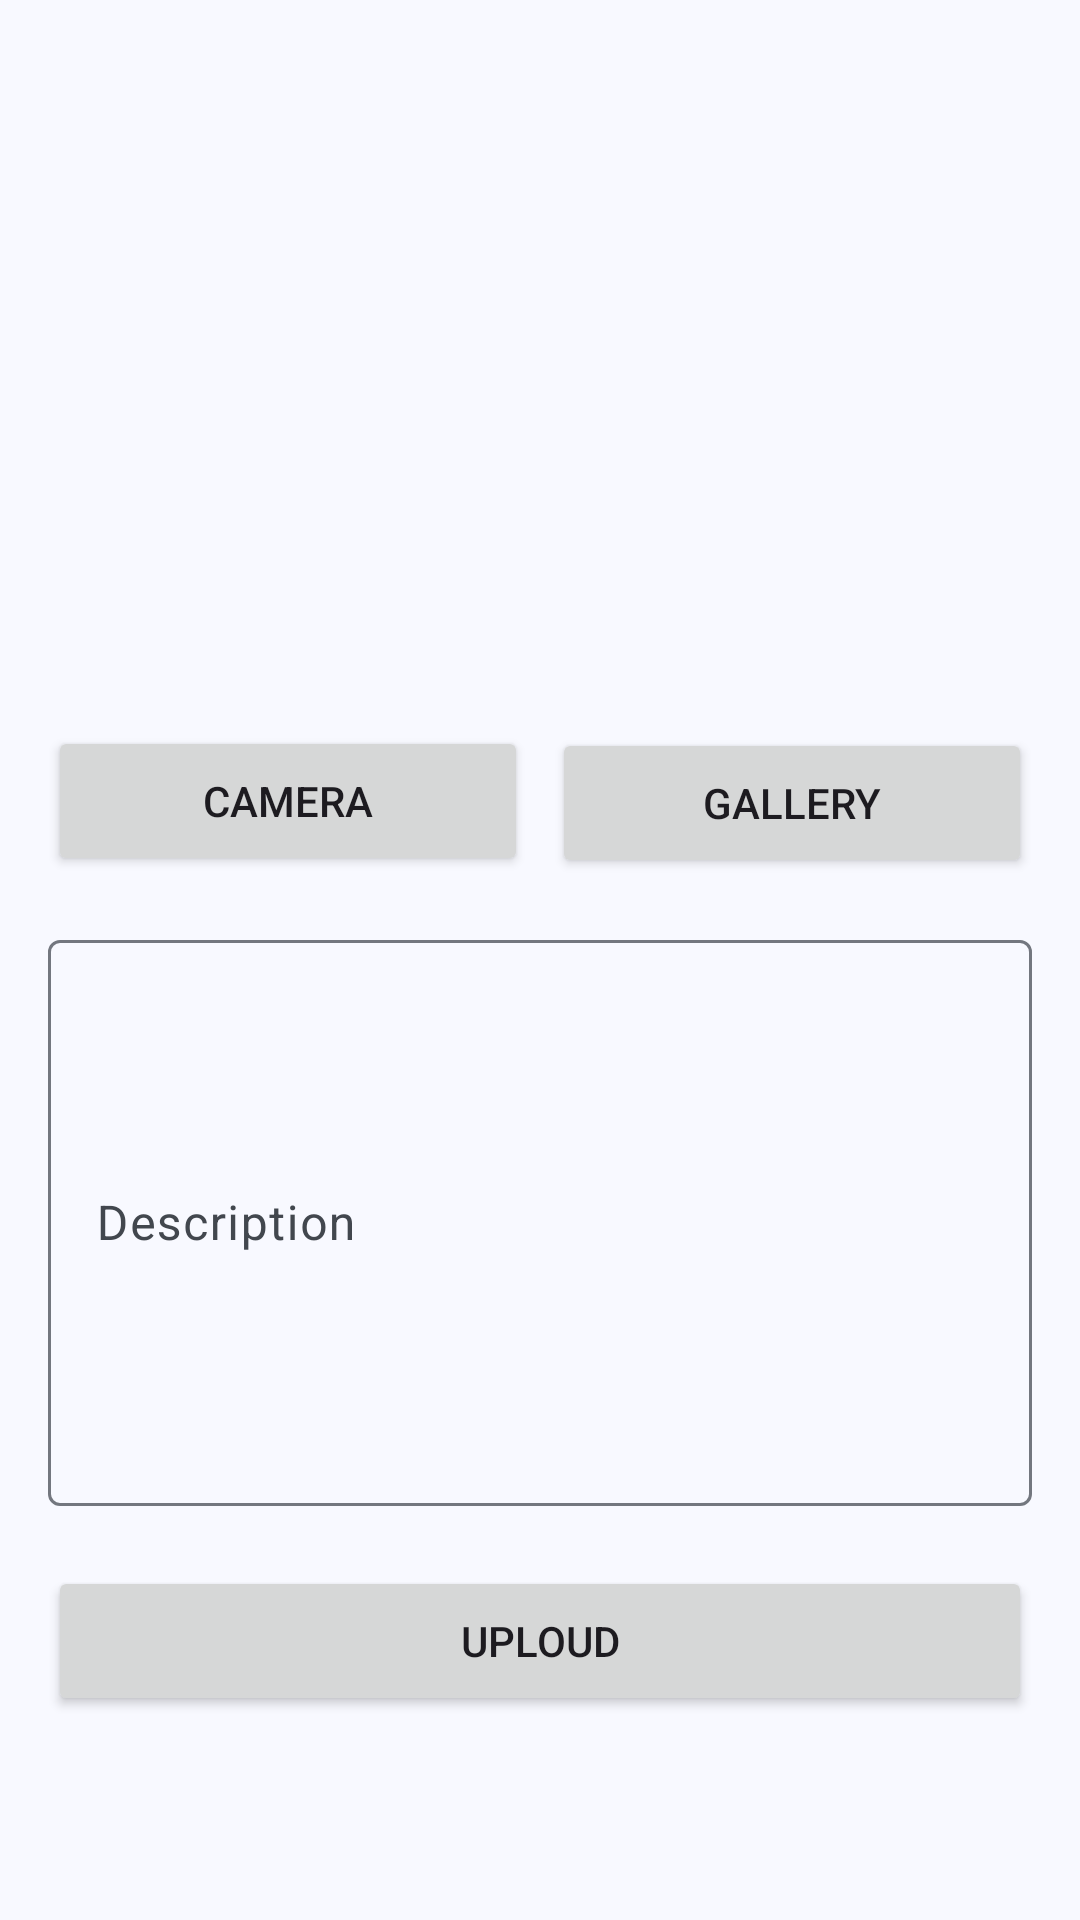

Android layout source for this screen:
<!-- AndroidManifest.xml: application theme Theme.DicodingStory -->
<!-- res/layout/fragment_add_story.xml -->
<?xml version="1.0" encoding="utf-8"?>
<androidx.core.widget.NestedScrollView xmlns:android="http://schemas.android.com/apk/res/android"
    xmlns:app="http://schemas.android.com/apk/res-auto"
    xmlns:tools="http://schemas.android.com/tools"
    android:layout_width="match_parent"
    android:layout_height="match_parent"
    android:fillViewport="true"
    android:padding="8dp">

    <FrameLayout
        android:layout_width="match_parent"
        android:layout_height="match_parent">

    <androidx.constraintlayout.widget.ConstraintLayout
        android:layout_width="match_parent"
        android:layout_height="match_parent"
        tools:context=".views.addstory.AddStoryFragment">

        <ImageView
            android:id="@+id/previewImageView"
            android:layout_width="0dp"
            android:layout_height="0dp"
            android:layout_marginStart="8dp"
            android:layout_marginEnd="8dp"
            android:layout_marginBottom="10dp"
            android:adjustViewBounds="true"
            android:scaleType="centerCrop"
            app:layout_constraintBottom_toTopOf="@+id/cameraButton"
            app:layout_constraintEnd_toEndOf="parent"
            app:layout_constraintStart_toStartOf="parent"
            app:layout_constraintTop_toTopOf="parent"
            app:srcCompat="@drawable/ic_place_holder" />

        <Button
            android:id="@+id/cameraButton"
            android:layout_width="0dp"
            android:layout_height="50dp"
            android:layout_marginStart="8dp"
            android:layout_marginEnd="8dp"
            android:layout_marginBottom="16dp"
            android:text="@string/camera"
            app:layout_constraintBottom_toTopOf="@+id/textInputLayoutDescription"
            app:layout_constraintEnd_toStartOf="@+id/galleryButton"
            app:layout_constraintStart_toStartOf="parent" />

        <Button
            android:id="@+id/galleryButton"
            android:layout_width="0dp"
            android:layout_height="50dp"
            android:layout_marginEnd="8dp"
            android:layout_marginBottom="15dp"
            android:text="@string/gallery"
            app:layout_constraintBottom_toTopOf="@+id/textInputLayoutDescription"
            app:layout_constraintEnd_toEndOf="parent"
            app:layout_constraintStart_toEndOf="@+id/cameraButton"
            app:layout_constraintTop_toTopOf="@+id/cameraButton" />

        <com.google.android.material.textfield.TextInputLayout
            android:id="@+id/textInputLayoutDescription"
            android:layout_width="0dp"
            android:layout_height="wrap_content"
            android:layout_marginStart="8dp"
            android:layout_marginTop="16dp"
            android:layout_marginEnd="8dp"
            android:layout_marginBottom="20dp"
            app:layout_constraintBottom_toTopOf="@+id/button_add"
            app:layout_constraintEnd_toEndOf="parent"
            app:layout_constraintStart_toStartOf="parent">

            <EditText
                android:id="@+id/ed_add_description"
                android:layout_width="match_parent"
                android:layout_height="wrap_content"
                android:hint="@string/deskripsi_cerita"
                android:inputType="textMultiLine"
                android:lines="8"
                android:maxLines="10" />
        </com.google.android.material.textfield.TextInputLayout>

        <Button
            android:id="@+id/button_add"
            android:layout_width="0dp"
            android:layout_height="50dp"
            android:layout_marginStart="8dp"
            android:layout_marginEnd="8dp"
            android:layout_marginBottom="60dp"
            android:text="@string/upload"
            app:layout_constraintBottom_toBottomOf="parent"
            app:layout_constraintEnd_toEndOf="parent"
            app:layout_constraintStart_toStartOf="parent" />

    </androidx.constraintlayout.widget.ConstraintLayout>

        <ProgressBar
            android:id="@+id/progressBar"
            android:layout_width="wrap_content"
            android:layout_height="wrap_content"
            android:layout_gravity="center"
            android:visibility="gone" />

    </FrameLayout>
</androidx.core.widget.NestedScrollView>
<!-- resources referenced by this layout -->
<resources>
  <string name="camera">Camera</string>
  <string name="deskripsi_cerita">Description</string>
  <string name="gallery">Gallery</string>
  <string name="upload">Uploud</string>
  <style name="Theme.DicodingStory" parent="Base.Theme.DicodingStory" />
  <color name="md_theme_primary">#2D3D4F</color>
  <color name="md_theme_onPrimary">#FFFFFF</color>
  <color name="md_theme_primaryContainer">#D0E4FF</color>
  <color name="md_theme_onPrimaryContainer">#001D35</color>
  <color name="md_theme_secondary">#526070</color>
  <color name="md_theme_onSecondary">#FFFFFF</color>
  <color name="md_theme_secondaryContainer">#D6E4F7</color>
  <color name="md_theme_onSecondaryContainer">#0F1D2A</color>
  <color name="md_theme_tertiary">#6A5779</color>
  <color name="md_theme_onTertiary">#FFFFFF</color>
  <color name="md_theme_tertiaryContainer">#F1DAFF</color>
  <color name="md_theme_onTertiaryContainer">#241532</color>
  <color name="md_theme_error">#BA1A1A</color>
  <color name="md_theme_onError">#FFFFFF</color>
  <color name="md_theme_errorContainer">#FFDAD6</color>
  <color name="md_theme_onErrorContainer">#410002</color>
  <color name="md_theme_background">#F8F9FF</color>
  <color name="md_theme_onBackground">#191C20</color>
  <color name="md_theme_surface">#F8F9FF</color>
  <color name="md_theme_onSurface">#191C20</color>
  <color name="md_theme_surfaceVariant">#DFE3EB</color>
  <color name="md_theme_onSurfaceVariant">#42474E</color>
  <color name="md_theme_outline">#73777F</color>
  <color name="md_theme_outlineVariant">#C2C7CF</color>
  <color name="md_theme_inverseSurface">#2D3135</color>
  <color name="md_theme_inverseOnSurface">#EFF0F7</color>
  <color name="md_theme_inversePrimary">#9ECAFC</color>
  <color name="md_theme_primaryFixed">#D0E4FF</color>
  <color name="md_theme_onPrimaryFixed">#001D35</color>
  <color name="md_theme_primaryFixedDim">#9ECAFC</color>
  <color name="md_theme_onPrimaryFixedVariant">#164974</color>
  <color name="md_theme_secondaryFixed">#D6E4F7</color>
  <color name="md_theme_onSecondaryFixed">#0F1D2A</color>
  <color name="md_theme_secondaryFixedDim">#BAC8DB</color>
  <color name="md_theme_onSecondaryFixedVariant">#3B4857</color>
  <color name="md_theme_tertiaryFixed">#F1DAFF</color>
  <color name="md_theme_onTertiaryFixed">#241532</color>
  <color name="md_theme_tertiaryFixedDim">#D5BEE5</color>
  <color name="md_theme_onTertiaryFixedVariant">#514060</color>
  <color name="md_theme_surfaceDim">#D8DAE0</color>
  <color name="md_theme_surfaceBright">#F8F9FF</color>
  <color name="md_theme_surfaceContainerLowest">#FFFFFF</color>
  <color name="md_theme_surfaceContainerLow">#F2F3F9</color>
  <color name="md_theme_surfaceContainer">#ECEEF4</color>
  <color name="md_theme_surfaceContainerHigh">#E6E8EE</color>
  <color name="md_theme_surfaceContainerHighest">#E0E2E8</color>
</resources>
